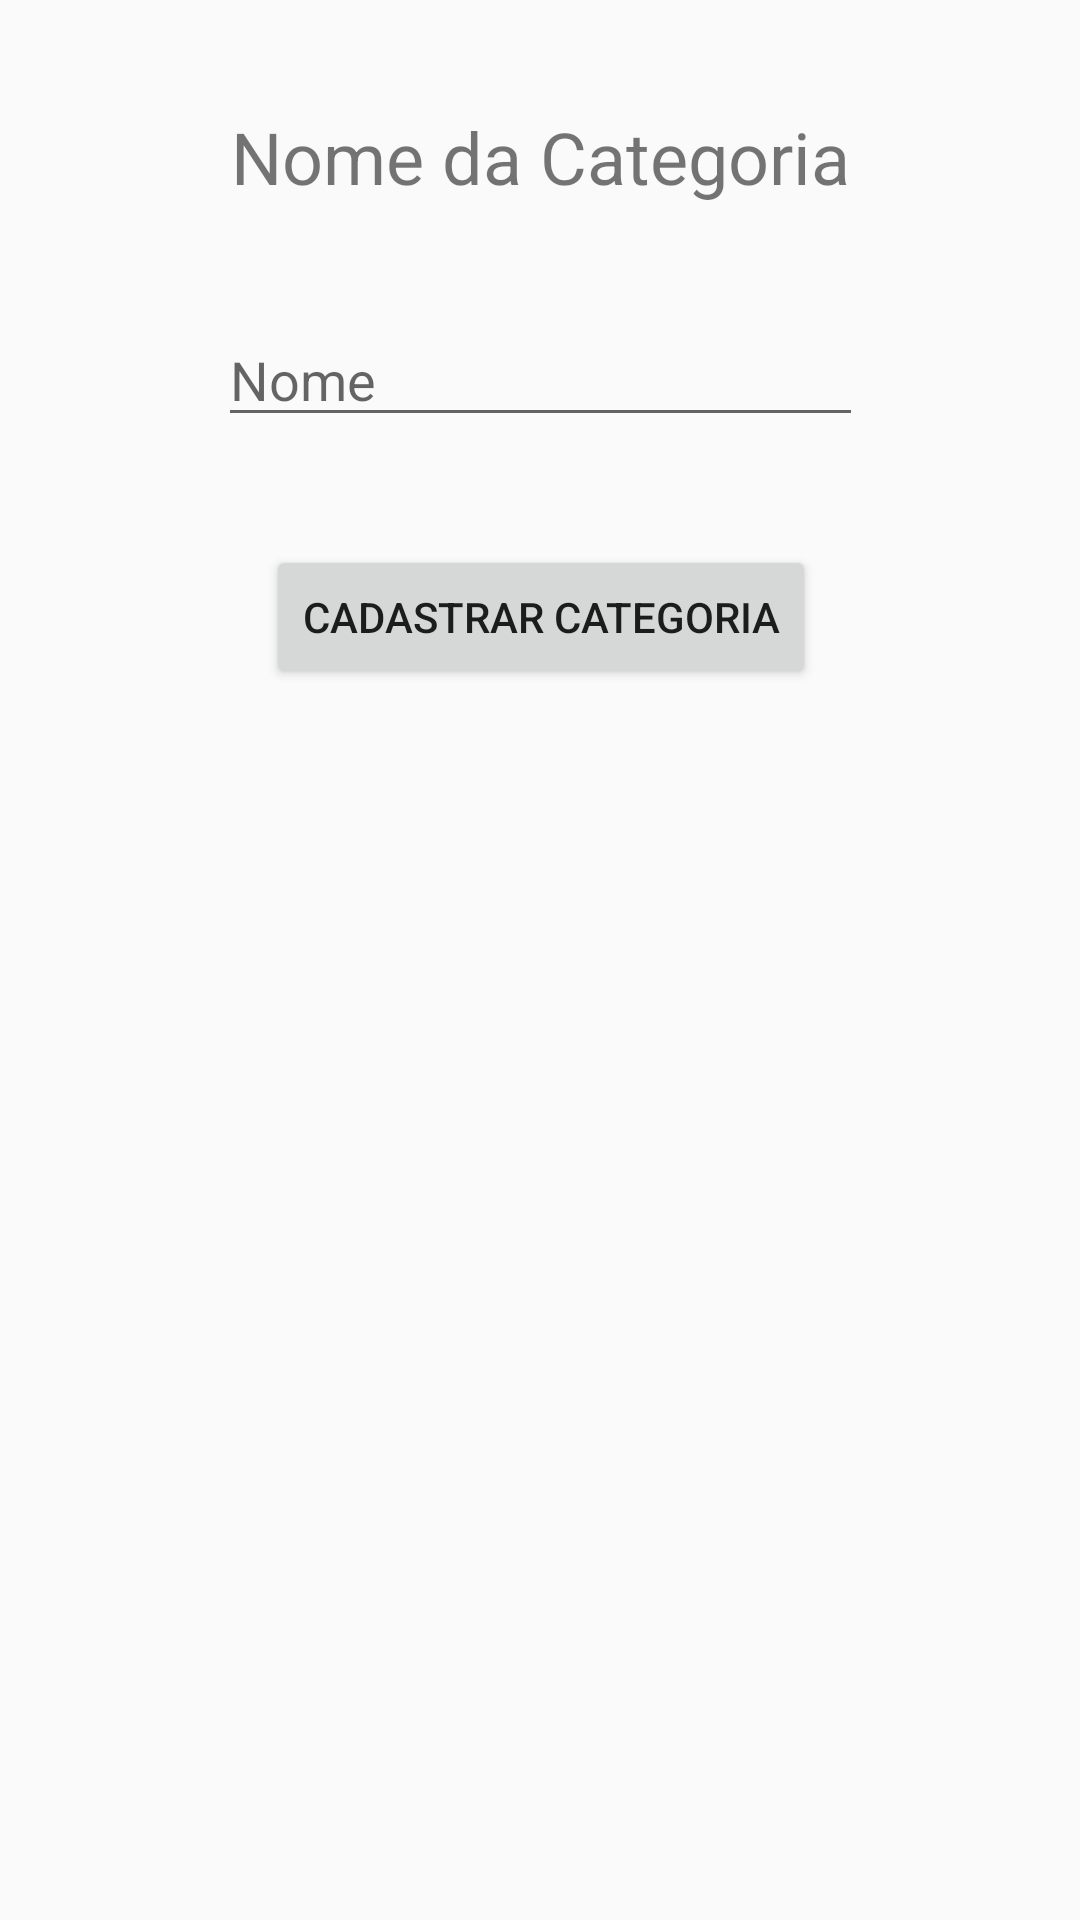

This screen was rendered from an Android layout file. Write that file and the resources it references.
<!-- AndroidManifest.xml: application theme AppTheme -->
<!-- res/layout/activity_cad_categoria.xml -->
<?xml version="1.0" encoding="utf-8"?>
<android.support.constraint.ConstraintLayout xmlns:android="http://schemas.android.com/apk/res/android"
    xmlns:app="http://schemas.android.com/apk/res-auto"
    xmlns:tools="http://schemas.android.com/tools"
    android:layout_width="match_parent"
    android:layout_height="match_parent"
    tools:context=".CadCategoria"
    tools:layout_editor_absoluteY="81dp">

    <Button
        android:id="@+id/btn_cadastratCategoria"
        android:layout_width="wrap_content"
        android:layout_height="wrap_content"
        android:layout_marginTop="36dp"
        android:text="@string/btnCadastroCategoria"
        app:layout_constraintEnd_toEndOf="@+id/edt_nomecategoria"
        app:layout_constraintStart_toStartOf="@+id/edt_nomecategoria"
        app:layout_constraintTop_toBottomOf="@+id/edt_nomecategoria"
        android:onClick="btnCadastroCategoria"/>

    <EditText
        android:id="@+id/edt_nomecategoria"
        android:layout_width="215dp"
        android:layout_height="wrap_content"
        android:layout_marginTop="36dp"
        android:ems="10"
        android:hint="Nome"
        android:inputType="textPersonName"
        android:text="@string/edtNomeCategoria"
        app:layout_constraintEnd_toEndOf="@+id/nome_categoria"
        app:layout_constraintStart_toStartOf="@+id/nome_categoria"
        app:layout_constraintTop_toBottomOf="@+id/nome_categoria" />

    <TextView
        android:id="@+id/nome_categoria"
        android:layout_width="wrap_content"
        android:layout_height="wrap_content"
        android:layout_marginEnd="8dp"
        android:layout_marginStart="8dp"
        android:layout_marginTop="36dp"
        android:text="@string/catview"
        android:textSize="24sp"
        app:layout_constraintEnd_toEndOf="parent"
        app:layout_constraintStart_toStartOf="parent"
        app:layout_constraintTop_toTopOf="parent" />

    <ListView
        android:id="@+id/listV_dados"
        android:layout_width="368dp"
        android:layout_height="281dp"
        android:layout_marginEnd="8dp"
        android:layout_marginStart="8dp"
        android:layout_marginTop="8dp"
        app:layout_constraintEnd_toEndOf="parent"
        app:layout_constraintStart_toStartOf="parent"
        app:layout_constraintTop_toBottomOf="@+id/btn_cadastratCategoria" />

</android.support.constraint.ConstraintLayout>
<!-- resources referenced by this layout -->
<resources>
  <string name="btnCadastroCategoria">Cadastrar Categoria</string>
  <string name="catview">Nome da Categoria</string>
  <string name="edtNomeCategoria" />
  <style name="AppTheme" parent="Theme.AppCompat.Light.DarkActionBar">
          
          <item name="colorPrimary">@color/colorPrimary</item>
          <item name="colorPrimaryDark">@color/colorPrimaryDark</item>
          <item name="colorAccent">@color/colorAccent</item>
  
      </style>
  <color name="colorPrimary">#3F51B5</color>
  <color name="colorPrimaryDark">#303F9F</color>
  <color name="colorAccent">#FF4081</color>
</resources>
